The GitHub repository SrujanVaddiparthi/DSCI601-generative-ai-for-sustainability contains a labelled image folder "A_nok" with 2 categories: scratches, spots. Examples follow, each with its label.

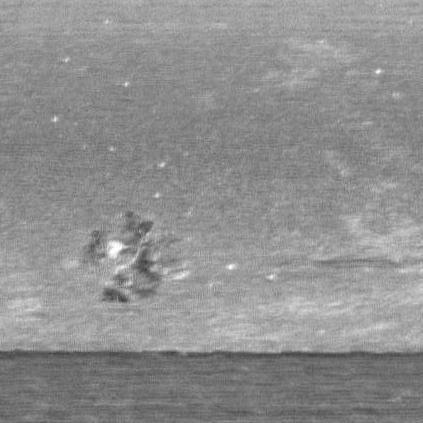
Label: spots

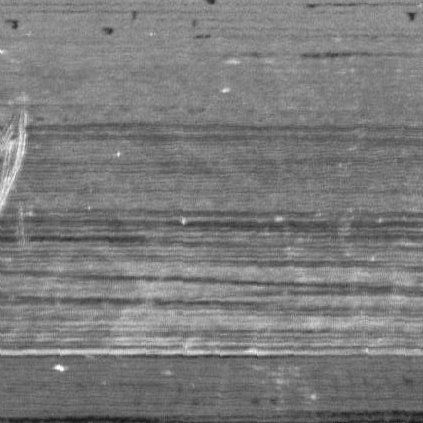
Label: scratches

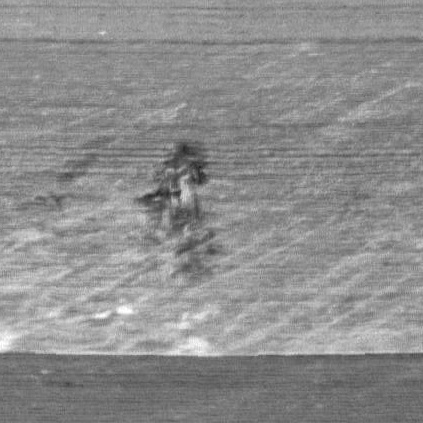
Label: spots

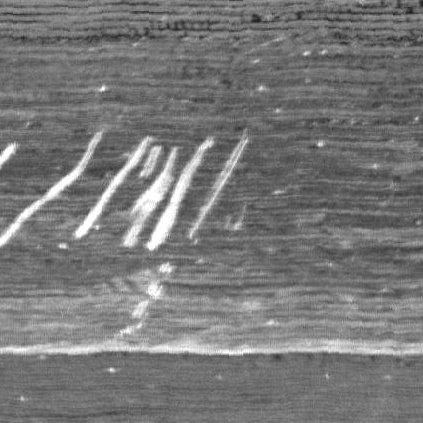
Label: scratches

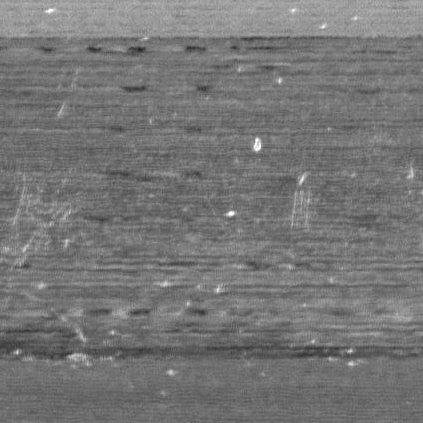
Label: spots

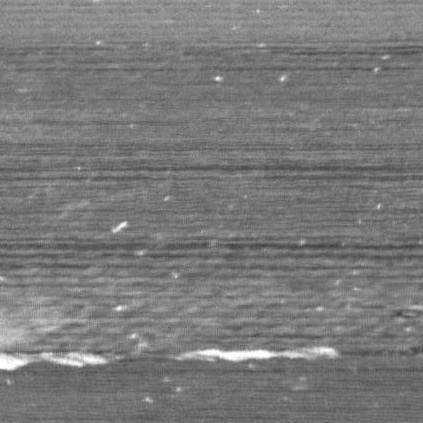
Label: scratches
